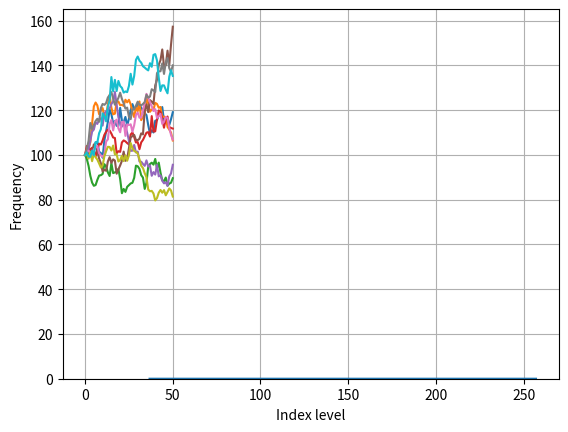

Generate this figure with matplotlib:
# Author: Atheesh Krishnan
# Monte Carlo Simulation of European Call Options using the Black-Scholes-Merton Model

# standard library imports
import numpy as np
import matplotlib.pyplot as plt
import seaborn as sns

# initialization of parameters
S0 = 100 #initial index level
K = 105 #strike price
T = 1.0 #time-to-maturity
r = 0.05 #risk free short rate
sigma = 0.2 #volatility
M = 50
dt = T/M
I = 10000 #numer of simulations

# valuation algorithm
S = np.zeros((M + 1, I))
S[0] = S0

for t in range(1, M + 1):    
    # pseudorandom numbers
    z = np.random.standard_normal(I)      
    S[t] = S[t - 1] * np.exp((r - 0.5 * sigma ** 2) * dt+ sigma * np.sqrt(dt) * z)

# monte carlo estimator
C0 = np.exp(-r * T) * np.sum(np.maximum(S[-1] - K, 0)) / I 

print("Value of the European Call Option %5.3f" % C0)

plt.plot(S[:, :10])
plt.grid(True)
plt.xlabel('Time Step')
plt.ylabel('Index Level')

sns.distplot(S[-1], bins=50)
plt.grid(True)
plt.xlabel('Index level')
plt.ylabel('Frequency')


